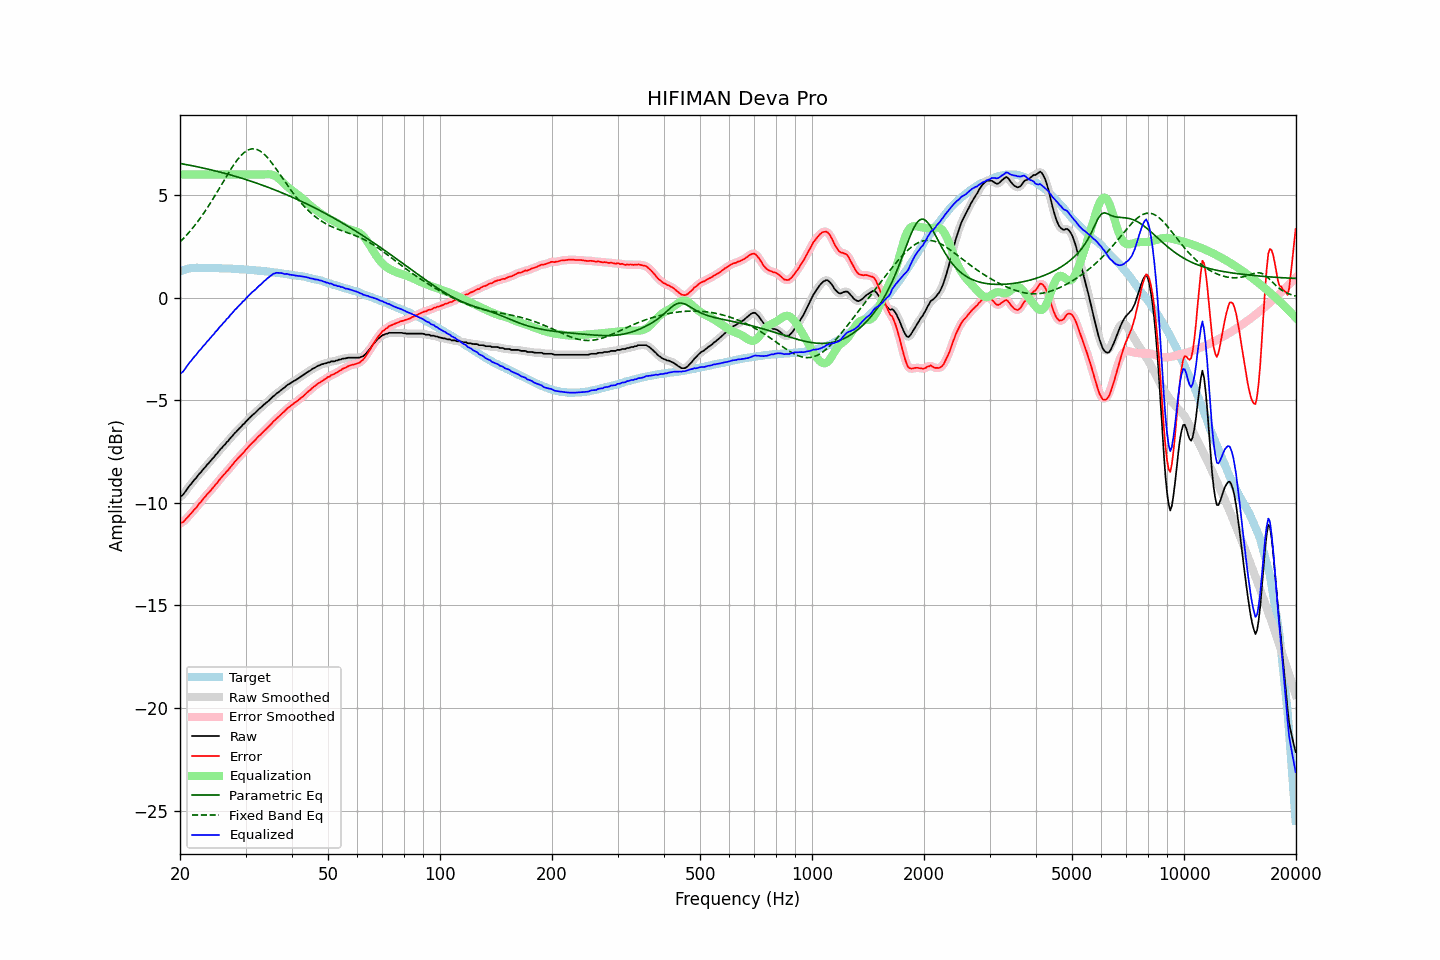

The file beside this chart, header and first rows:
frequency, raw, error, smoothed, error_smoothed, equalization, parametric_eq, fixed_band_eq, equalized_raw, equalized_smoothed, target
20.00, -9.72, -11.00, -9.72, -11.00, 6.00, 6.54, 2.71, -3.72, -3.72, 1.28
20.20, -9.66, -10.97, -9.66, -10.97, 6.00, 6.53, 2.79, -3.66, -3.66, 1.31
20.40, -9.60, -10.93, -9.58, -10.92, 6.00, 6.51, 2.87, -3.60, -3.58, 1.34
20.61, -9.49, -10.85, -9.49, -10.85, 6.00, 6.50, 2.96, -3.49, -3.49, 1.36
20.81, -9.38, -10.76, -9.38, -10.77, 6.00, 6.48, 3.04, -3.38, -3.38, 1.39
21.02, -9.27, -10.68, -9.27, -10.68, 6.00, 6.47, 3.13, -3.27, -3.27, 1.42
21.23, -9.16, -10.58, -9.16, -10.59, 6.00, 6.45, 3.22, -3.16, -3.16, 1.43
21.44, -9.07, -10.51, -9.06, -10.50, 6.00, 6.44, 3.31, -3.07, -3.06, 1.44
21.66, -8.97, -10.41, -8.97, -10.42, 6.00, 6.42, 3.40, -2.97, -2.97, 1.45
21.87, -8.87, -10.32, -8.88, -10.33, 6.00, 6.41, 3.50, -2.87, -2.88, 1.45
22.09, -8.80, -10.25, -8.78, -10.23, 6.00, 6.39, 3.60, -2.80, -2.78, 1.46
22.31, -8.68, -10.14, -8.69, -10.14, 6.00, 6.37, 3.70, -2.68, -2.69, 1.45
22.54, -8.58, -10.03, -8.59, -10.05, 6.00, 6.36, 3.81, -2.58, -2.59, 1.45
22.76, -8.52, -9.97, -8.50, -9.95, 6.00, 6.34, 3.92, -2.52, -2.50, 1.45
22.99, -8.41, -9.85, -8.41, -9.86, 6.00, 6.32, 4.03, -2.41, -2.41, 1.44
23.22, -8.32, -9.76, -8.32, -9.76, 6.00, 6.30, 4.14, -2.32, -2.32, 1.44
23.45, -8.24, -9.68, -8.23, -9.67, 6.00, 6.29, 4.26, -2.24, -2.23, 1.44
23.69, -8.13, -9.57, -8.14, -9.58, 6.00, 6.27, 4.38, -2.13, -2.14, 1.44
23.92, -8.06, -9.49, -8.05, -9.49, 6.00, 6.25, 4.50, -2.06, -2.05, 1.44
24.16, -7.96, -9.40, -7.96, -9.40, 6.00, 6.23, 4.62, -1.96, -1.96, 1.45
24.40, -7.87, -9.31, -7.87, -9.31, 6.00, 6.21, 4.75, -1.87, -1.87, 1.45
24.65, -7.79, -9.22, -7.78, -9.22, 6.00, 6.19, 4.87, -1.79, -1.78, 1.44
24.89, -7.68, -9.11, -7.69, -9.13, 6.00, 6.18, 5.00, -1.68, -1.69, 1.44
25.14, -7.61, -9.04, -7.59, -9.03, 6.00, 6.16, 5.13, -1.61, -1.59, 1.43
25.39, -7.50, -8.94, -7.50, -8.93, 6.00, 6.14, 5.26, -1.50, -1.50, 1.43
25.65, -7.40, -8.83, -7.41, -8.84, 6.00, 6.12, 5.40, -1.40, -1.41, 1.43
25.91, -7.33, -8.75, -7.32, -8.74, 6.00, 6.10, 5.53, -1.33, -1.32, 1.42
26.16, -7.23, -8.65, -7.23, -8.65, 6.00, 6.07, 5.66, -1.23, -1.23, 1.42
26.43, -7.16, -8.58, -7.15, -8.57, 6.00, 6.05, 5.79, -1.16, -1.15, 1.42
26.69, -7.05, -8.46, -7.06, -8.48, 6.00, 6.03, 5.92, -1.05, -1.06, 1.42
26.96, -6.99, -8.40, -6.97, -8.39, 6.00, 6.01, 6.05, -0.99, -0.97, 1.42
27.23, -6.88, -8.29, -6.88, -8.30, 6.00, 5.99, 6.18, -0.88, -0.88, 1.42
27.50, -6.79, -8.20, -6.79, -8.20, 6.00, 5.97, 6.30, -0.79, -0.79, 1.41
27.77, -6.70, -8.11, -6.70, -8.10, 6.00, 5.94, 6.42, -0.70, -0.70, 1.40
28.05, -6.61, -8.01, -6.61, -8.01, 6.00, 5.92, 6.54, -0.61, -0.61, 1.40
28.33, -6.54, -7.93, -6.53, -7.92, 6.00, 5.90, 6.65, -0.54, -0.53, 1.39
28.62, -6.45, -7.84, -6.45, -7.84, 6.00, 5.88, 6.75, -0.45, -0.45, 1.39
28.90, -6.37, -7.75, -6.37, -7.75, 6.00, 5.85, 6.84, -0.37, -0.37, 1.39
29.19, -6.30, -7.67, -6.29, -7.67, 6.00, 5.83, 6.93, -0.30, -0.29, 1.38
29.48, -6.20, -7.58, -6.21, -7.59, 6.00, 5.80, 7.01, -0.20, -0.21, 1.38
29.78, -6.14, -7.51, -6.13, -7.50, 6.00, 5.78, 7.08, -0.14, -0.13, 1.37
30.08, -6.04, -7.41, -6.04, -7.41, 6.00, 5.75, 7.13, -0.04, -0.04, 1.37
30.38, -5.97, -7.33, -5.96, -7.32, 6.00, 5.73, 7.18, 0.03, 0.04, 1.36
30.68, -5.88, -7.23, -5.88, -7.23, 6.00, 5.70, 7.21, 0.12, 0.12, 1.36
30.99, -5.81, -7.15, -5.80, -7.15, 6.00, 5.68, 7.24, 0.19, 0.20, 1.34
31.30, -5.73, -7.07, -5.73, -7.08, 6.00, 5.65, 7.25, 0.27, 0.27, 1.34
31.61, -5.67, -7.01, -5.66, -7.00, 6.00, 5.62, 7.25, 0.33, 0.34, 1.34
31.93, -5.60, -6.92, -5.59, -6.92, 6.00, 5.60, 7.24, 0.40, 0.41, 1.33
32.24, -5.52, -6.83, -5.52, -6.84, 6.00, 5.57, 7.22, 0.48, 0.48, 1.31
32.57, -5.44, -6.75, -5.44, -6.76, 6.00, 5.54, 7.18, 0.56, 0.56, 1.31
32.89, -5.38, -6.69, -5.37, -6.68, 6.00, 5.51, 7.14, 0.62, 0.63, 1.31
33.22, -5.31, -6.60, -5.30, -6.60, 6.00, 5.49, 7.08, 0.69, 0.70, 1.30
33.55, -5.23, -6.52, -5.23, -6.52, 6.00, 5.46, 7.01, 0.78, 0.77, 1.29
33.89, -5.17, -6.45, -5.16, -6.45, 6.01, 5.43, 6.94, 0.84, 0.84, 1.28
34.23, -5.10, -6.38, -5.10, -6.37, 6.01, 5.40, 6.86, 0.92, 0.91, 1.28
34.57, -5.04, -6.30, -5.03, -6.30, 6.01, 5.37, 6.77, 0.98, 0.98, 1.27
34.92, -4.97, -6.22, -4.96, -6.22, 6.01, 5.34, 6.68, 1.04, 1.05, 1.25
35.27, -4.89, -6.14, -4.89, -6.13, 5.99, 5.31, 6.57, 1.11, 1.10, 1.25
35.62, -4.81, -6.04, -4.81, -6.05, 5.97, 5.28, 6.47, 1.16, 1.15, 1.24
35.97, -4.76, -5.98, -4.75, -5.97, 5.93, 5.25, 6.36, 1.18, 1.19, 1.22
... 635 more rows
